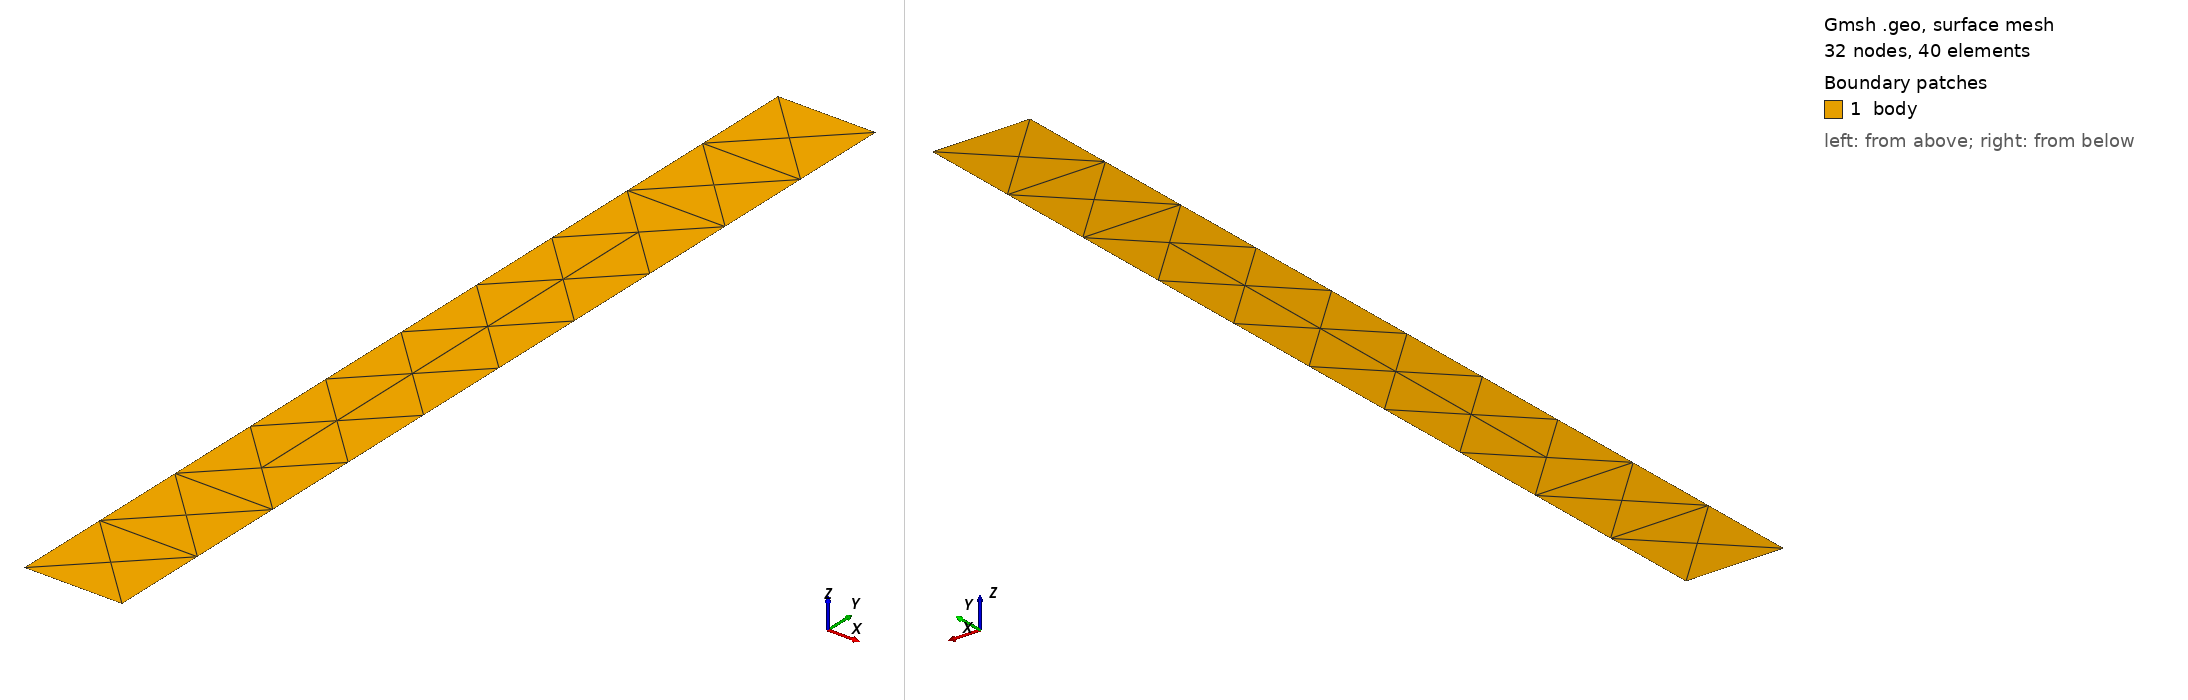

Gmsh geometry script, surface-meshed: 32 nodes, 40 surface elements. Boundary patches (legend numbers): 1 body. Left view from above one corner, right view from below the opposite corner. Legend entries are the model's physical surfaces. The drawing asked Gmsh for element sizes between 1% and 20% of the model's largest extent; the script's own settings can give other sizes.

=== test-1.geo (drawn) ===
//+
SetFactory("OpenCASCADE");
Rectangle(1) = {100, 0, 0, 100, 1000, 0};
//+
Mesh.ElementOrder=1;
//+
Mesh 2;
//+
Physical Surface("body", 5) = {1};
//+
Physical Curve("left", 6) = {4};
//+
Physical Curve("right", 7) = {2};
//+
Physical Curve("top", 8) = {3};
//+
Physical Curve("bottom", 9) = {1};
